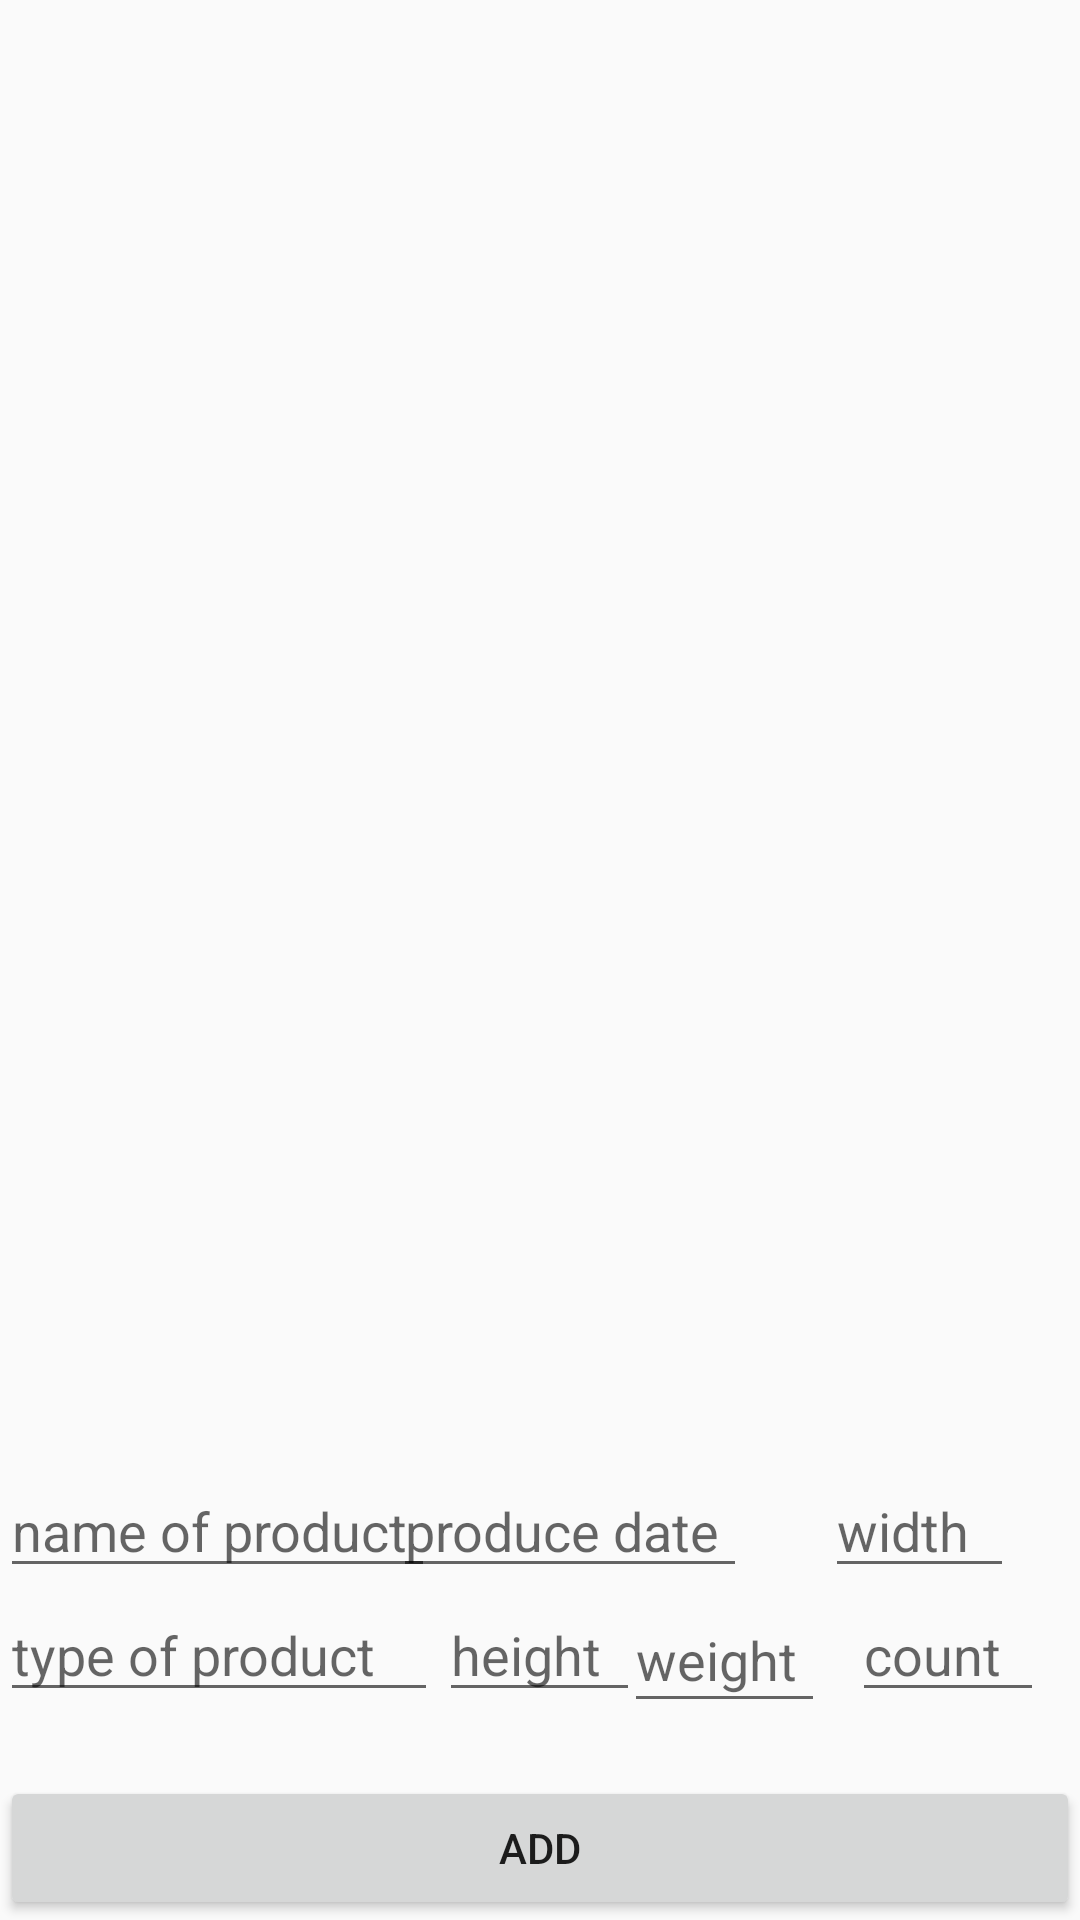

Reconstruct the res/layout file that produces this screen, plus the resources it refers to.
<!-- AndroidManifest.xml: application theme AppTheme -->
<!-- res/layout/activity_management.xml -->
<?xml version="1.0" encoding="utf-8"?>
<android.support.constraint.ConstraintLayout xmlns:android="http://schemas.android.com/apk/res/android"
    xmlns:app="http://schemas.android.com/apk/res-auto"
    xmlns:tools="http://schemas.android.com/tools"
    android:layout_width="match_parent"
    android:layout_height="match_parent"
    tools:context=".views.Management">

    <RelativeLayout
        android:id="@+id/relativeLayout"
        android:layout_width="0dp"
        android:layout_height="104dp"
        app:layout_constraintBottom_toTopOf="@+id/management_button_add"
        app:layout_constraintEnd_toEndOf="parent"
        app:layout_constraintHorizontal_bias="0.0"
        app:layout_constraintStart_toStartOf="parent">

        <EditText
            android:id="@+id/management_editText_name_of_product"
            android:layout_width="145dp"
            android:layout_height="wrap_content"
            android:ems="10"
            android:hint="name of product"
            android:inputType="textPersonName" />

        <EditText
            android:id="@+id/management_editText_type_of_product"
            android:layout_width="146dp"
            android:layout_height="wrap_content"
            android:layout_below="@+id/management_editText_name_of_product"
            android:ems="10"
            android:hint="type of product"
            android:inputType="textPersonName" />

        <EditText
            android:id="@+id/management_editText_produceDate_of_product"
            android:layout_width="118dp"
            android:layout_height="wrap_content"
            android:layout_alignParentEnd="true"
            android:layout_marginEnd="111dp"
            android:ems="10"
            android:hint="produce date "
            android:inputType="textPersonName" />

        <EditText
            android:id="@+id/management_editText_width_of_product"
            android:layout_width="63dp"
            android:layout_height="wrap_content"
            android:layout_alignParentEnd="true"
            android:layout_alignParentTop="true"
            android:layout_marginEnd="22dp"
            android:ems="10"
            android:hint="width"
            android:inputType="numberDecimal" />

        <EditText
            android:id="@+id/management_editText_height_of_product"
            android:layout_width="67dp"
            android:layout_height="wrap_content"
            android:layout_below="@+id/management_editText_name_of_product"
            android:layout_centerHorizontal="true"
            android:ems="10"
            android:hint="height"
            android:inputType="numberDecimal" />

        <EditText
            android:id="@+id/management_editText_weight_of_product"
            android:layout_width="67dp"
            android:layout_height="45dp"
            android:layout_below="@+id/management_editText_name_of_product"
            android:layout_toStartOf="@+id/management_editText_width_of_product"
            android:ems="10"
            android:hint="weight"
            android:inputType="numberDecimal" />

        <EditText
            android:id="@+id/management_editText_count_of_product"
            android:layout_width="64dp"
            android:layout_height="wrap_content"
            android:layout_alignParentEnd="true"
            android:layout_below="@+id/management_editText_name_of_product"
            android:layout_marginEnd="12dp"
            android:ems="10"
            android:hint="count"
            android:inputType="numberDecimal" />
    </RelativeLayout>

    <Button
        android:id="@+id/management_button_add"
        android:layout_width="0dp"
        android:layout_height="wrap_content"
        android:text="@string/management_text_button_add"
        android:onClick="onAddClick"
        app:layout_constraintBottom_toBottomOf="parent"
        app:layout_constraintEnd_toEndOf="parent"
        app:layout_constraintStart_toStartOf="parent" />

    <ListView
        android:id="@+id/list"
        android:layout_width="0dp"
        android:layout_height="0dp"
        app:layout_constraintBottom_toTopOf="@+id/relativeLayout"
        app:layout_constraintEnd_toEndOf="parent"
        app:layout_constraintStart_toStartOf="parent"
        app:layout_constraintTop_toTopOf="parent" />

</android.support.constraint.ConstraintLayout>
<!-- resources referenced by this layout -->
<resources>
  <string name="management_text_button_add">Add</string>
  <style name="AppTheme" parent="Theme.AppCompat.DayNight.DarkActionBar">
          
          <item name="colorPrimary">@color/colorPrimary</item>
          <item name="colorPrimaryDark">@color/colorPrimaryDark</item>
          <item name="colorAccent">@color/colorAccent</item>
      </style>
  <color name="colorPrimary">#b70c2e</color>
  <color name="colorPrimaryDark">#a2021a</color>
  <color name="colorAccent">#FF4081</color>
</resources>
